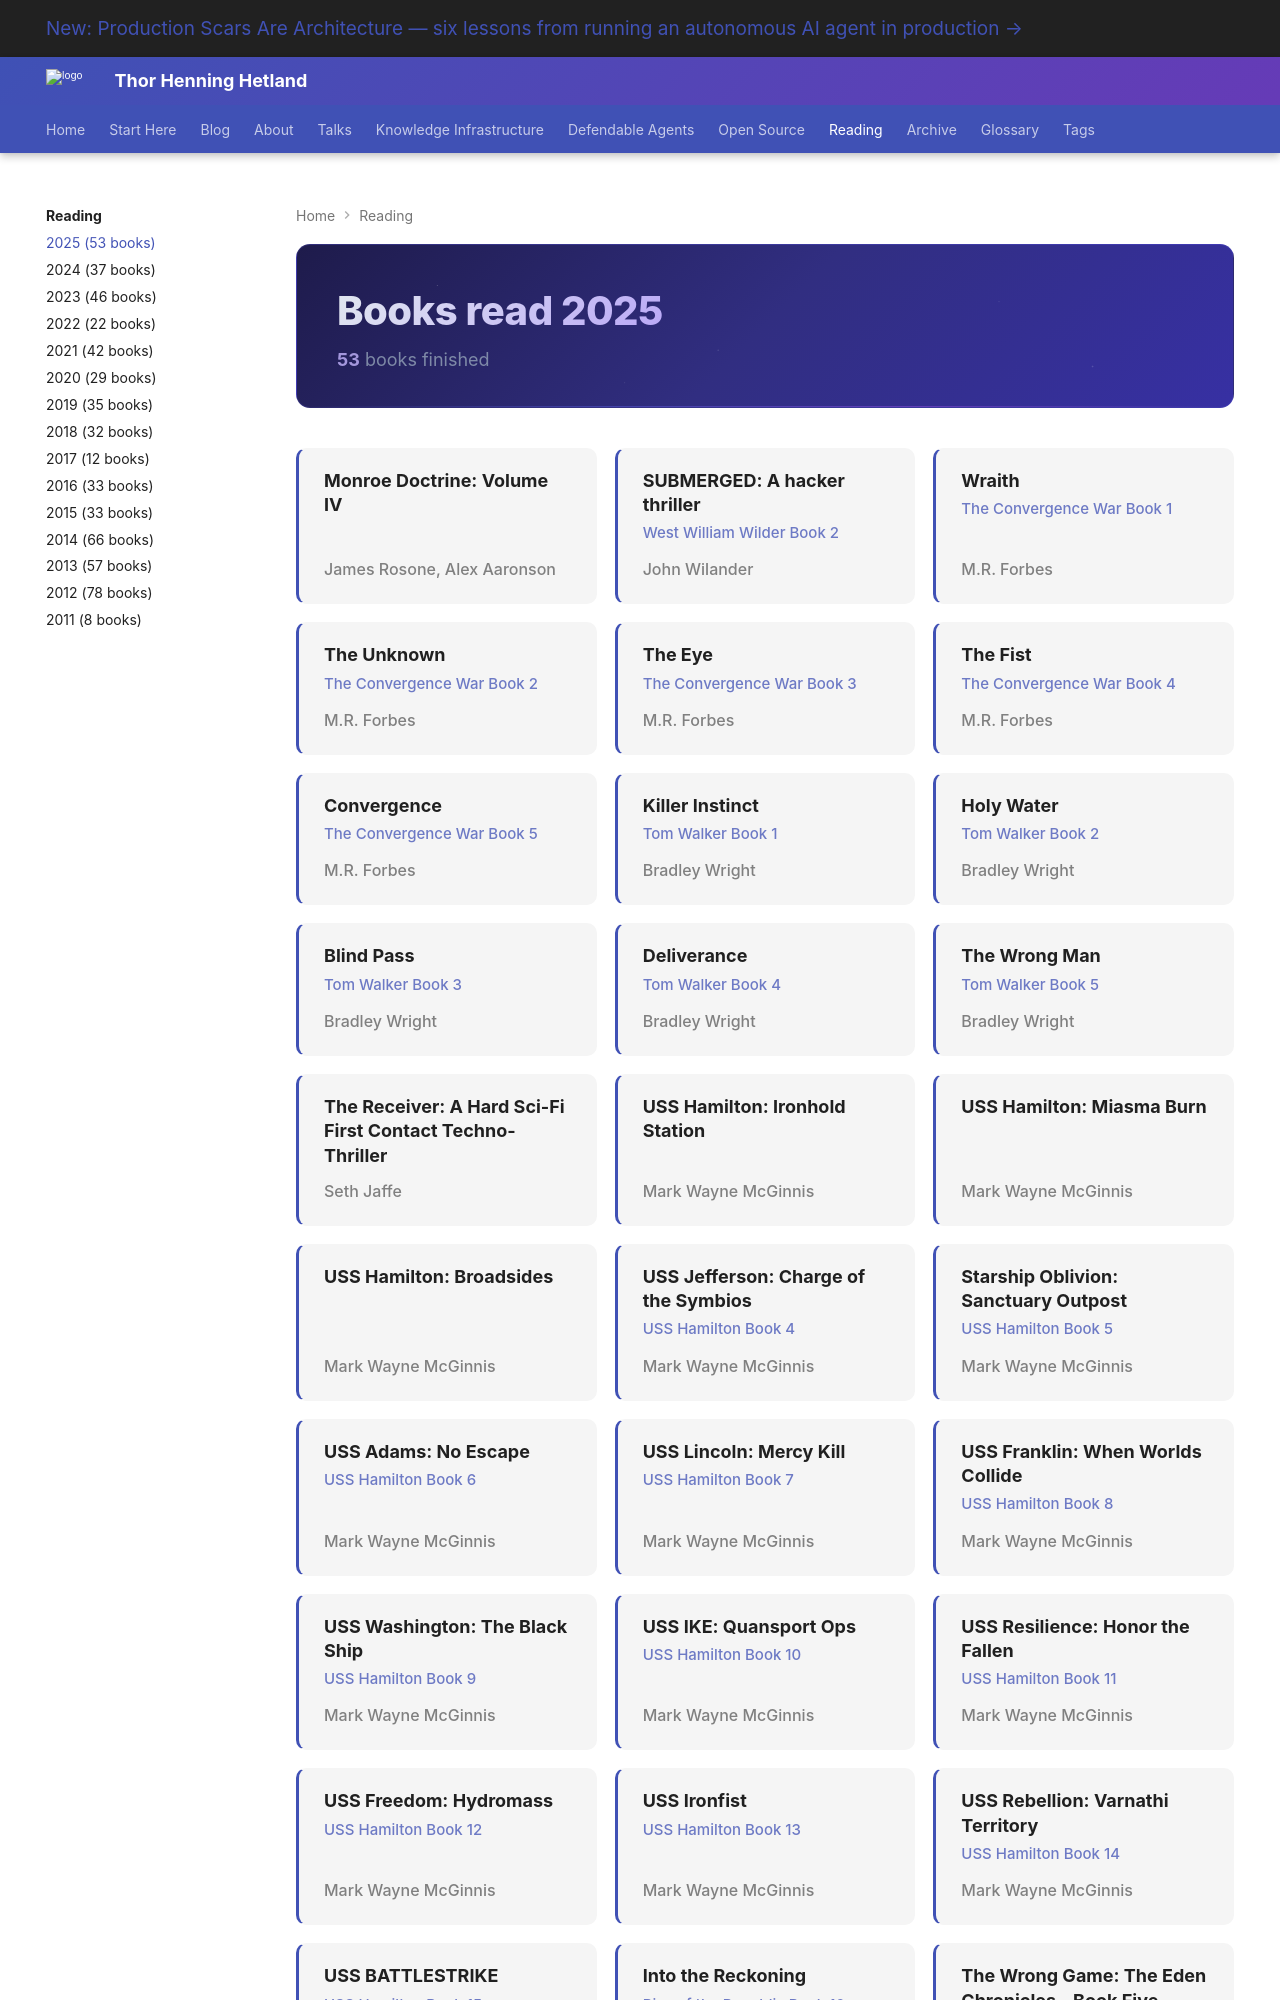

repository: totto/wiki · page: interests/sci-fi/books-2025/index.html · generator: mkdocs

---
hide:
  - toc
---

<div class="year-header">
<h1>Books read 2025</h1>
<span class="year-meta"><strong>53</strong> books finished</span>
</div>

<div class="book-grid">

<div class="book-card">
<span class="book-title">Monroe Doctrine: Volume IV</span>
<span class="book-author">James Rosone, Alex Aaronson</span>
</div>

<div class="book-card">
<span class="book-title">SUBMERGED: A hacker thriller</span>
<span class="book-series">West William Wilder Book 2</span>
<span class="book-author">John Wilander</span>
</div>

<div class="book-card">
<span class="book-title">Wraith</span>
<span class="book-series">The Convergence War Book 1</span>
<span class="book-author">M.R. Forbes</span>
</div>

<div class="book-card">
<span class="book-title">The Unknown</span>
<span class="book-series">The Convergence War Book 2</span>
<span class="book-author">M.R. Forbes</span>
</div>

<div class="book-card">
<span class="book-title">The Eye</span>
<span class="book-series">The Convergence War Book 3</span>
<span class="book-author">M.R. Forbes</span>
</div>

<div class="book-card">
<span class="book-title">The Fist</span>
<span class="book-series">The Convergence War Book 4</span>
<span class="book-author">M.R. Forbes</span>
</div>

<div class="book-card">
<span class="book-title">Convergence</span>
<span class="book-series">The Convergence War Book 5</span>
<span class="book-author">M.R. Forbes</span>
</div>

<div class="book-card">
<span class="book-title">Killer Instinct</span>
<span class="book-series">Tom Walker Book 1</span>
<span class="book-author">Bradley Wright</span>
</div>

<div class="book-card">
<span class="book-title">Holy Water</span>
<span class="book-series">Tom Walker Book 2</span>
<span class="book-author">Bradley Wright</span>
</div>

<div class="book-card">
<span class="book-title">Blind Pass</span>
<span class="book-series">Tom Walker Book 3</span>
<span class="book-author">Bradley Wright</span>
</div>

<div class="book-card">
<span class="book-title">Deliverance</span>
<span class="book-series">Tom Walker Book 4</span>
<span class="book-author">Bradley Wright</span>
</div>

<div class="book-card">
<span class="book-title">The Wrong Man</span>
<span class="book-series">Tom Walker Book 5</span>
<span class="book-author">Bradley Wright</span>
</div>

<div class="book-card">
<span class="book-title">The Receiver: A Hard Sci-Fi First Contact Techno-Thriller</span>
<span class="book-author">Seth Jaffe</span>
</div>

<div class="book-card">
<span class="book-title">USS Hamilton: Ironhold Station</span>
<span class="book-author">Mark Wayne McGinnis</span>
</div>

<div class="book-card">
<span class="book-title">USS Hamilton: Miasma Burn</span>
<span class="book-author">Mark Wayne McGinnis</span>
</div>

<div class="book-card">
<span class="book-title">USS Hamilton: Broadsides</span>
<span class="book-author">Mark Wayne McGinnis</span>
</div>

<div class="book-card">
<span class="book-title">USS Jefferson: Charge of the Symbios</span>
<span class="book-series">USS Hamilton Book 4</span>
<span class="book-author">Mark Wayne McGinnis</span>
</div>

<div class="book-card">
<span class="book-title">Starship Oblivion: Sanctuary Outpost</span>
<span class="book-series">USS Hamilton Book 5</span>
<span class="book-author">Mark Wayne McGinnis</span>
</div>

<div class="book-card">
<span class="book-title">USS Adams: No Escape</span>
<span class="book-series">USS Hamilton Book 6</span>
<span class="book-author">Mark Wayne McGinnis</span>
</div>

<div class="book-card">
<span class="book-title">USS Lincoln: Mercy Kill</span>
<span class="book-series">USS Hamilton Book 7</span>
<span class="book-author">Mark Wayne McGinnis</span>
</div>

<div class="book-card">
<span class="book-title">USS Franklin: When Worlds Collide</span>
<span class="book-series">USS Hamilton Book 8</span>
<span class="book-author">Mark Wayne McGinnis</span>
</div>

<div class="book-card">
<span class="book-title">USS Washington: The Black Ship</span>
<span class="book-series">USS Hamilton Book 9</span>
<span class="book-author">Mark Wayne McGinnis</span>
</div>

<div class="book-card">
<span class="book-title">USS IKE: Quansport Ops</span>
<span class="book-series">USS Hamilton Book 10</span>
<span class="book-author">Mark Wayne McGinnis</span>
</div>

<div class="book-card">
<span class="book-title">USS Resilience: Honor the Fallen</span>
<span class="book-series">USS Hamilton Book 11</span>
<span class="book-author">Mark Wayne McGinnis</span>
</div>

<div class="book-card">
<span class="book-title">USS Freedom: Hydromass</span>
<span class="book-series">USS Hamilton Book 12</span>
<span class="book-author">Mark Wayne McGinnis</span>
</div>

<div class="book-card">
<span class="book-title">USS Ironfist</span>
<span class="book-series">USS Hamilton Book 13</span>
<span class="book-author">Mark Wayne McGinnis</span>
</div>

<div class="book-card">
<span class="book-title">USS Rebellion: Varnathi Territory</span>
<span class="book-series">USS Hamilton Book 14</span>
<span class="book-author">Mark Wayne McGinnis</span>
</div>

<div class="book-card">
<span class="book-title">USS BATTLESTRIKE</span>
<span class="book-series">USS Hamilton Book 15</span>
<span class="book-author">Mark Wayne McGinnis</span>
</div>
